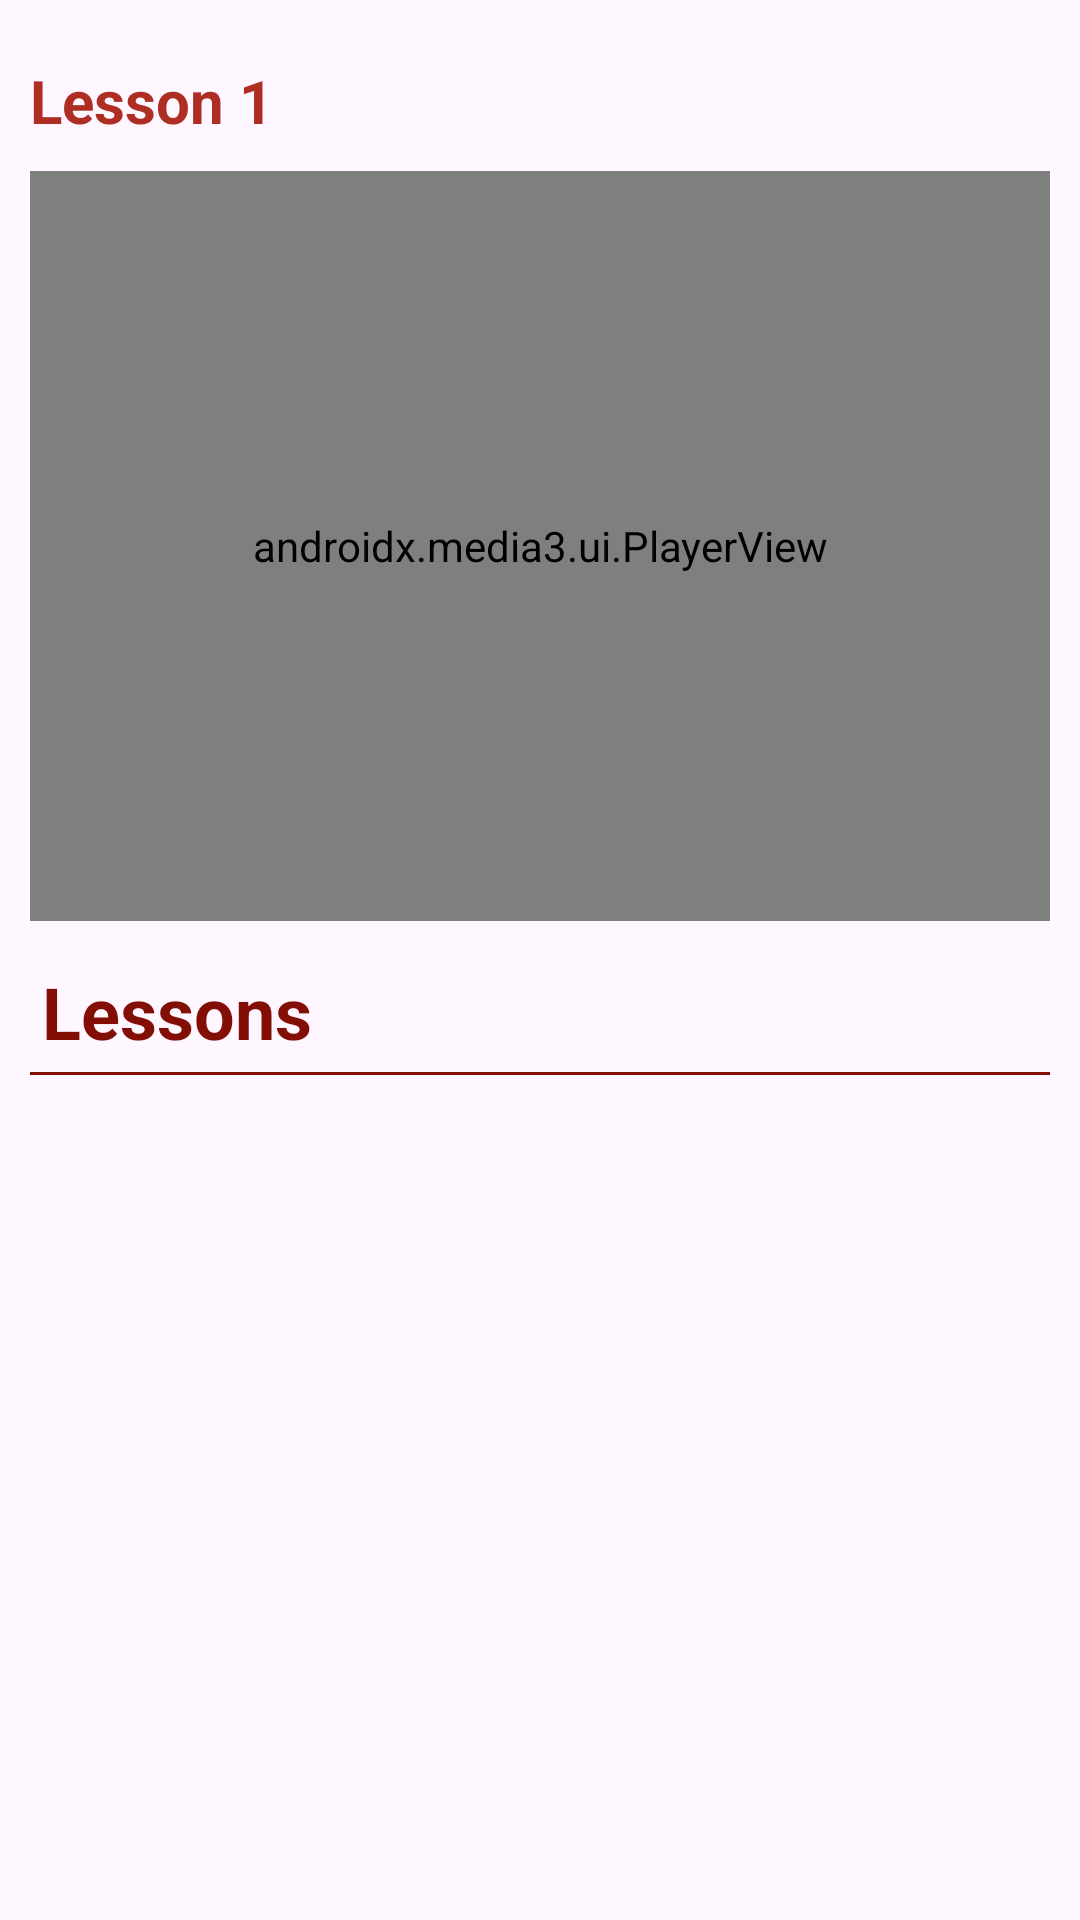

Write the Android layout XML for this screen, with the resource values it uses.
<!-- AndroidManifest.xml: application theme Theme.LearnConnect -->
<!-- res/layout/fragment_lessons.xml -->
<?xml version="1.0" encoding="utf-8"?>
<androidx.constraintlayout.widget.ConstraintLayout xmlns:android="http://schemas.android.com/apk/res/android"
    xmlns:app="http://schemas.android.com/apk/res-auto"
    xmlns:tools="http://schemas.android.com/tools"
    android:layout_width="match_parent"
    android:layout_height="match_parent"
    tools:context=".lessons.LessonsFragment">


    <TextView
        android:id="@+id/lessonText"
        android:layout_width="match_parent"
        android:layout_height="wrap_content"
        app:layout_constraintTop_toTopOf="parent"
        android:layout_marginTop="20dp"
        android:layout_marginStart="10dp"
        android:layout_marginEnd="10dp"
        app:layout_constraintStart_toStartOf="parent"
        app:layout_constraintEnd_toEndOf="parent"
        android:textSize="20sp"
        android:textStyle="bold"
        android:textColor="@color/red"
        android:text="@string/lesson_1"/>


    <androidx.media3.ui.PlayerView
        android:id="@+id/lessonPlayer"
        android:layout_width="match_parent"
        android:layout_height="250dp"
        android:layout_margin="10dp"
        app:fullscreen_enter_icon="@drawable/ic_fullscreen"
        app:fullscreen_exit_icon="@drawable/ic_fullscreen_exit"
        app:layout_constraintEnd_toEndOf="parent"
        app:layout_constraintStart_toStartOf="parent"
        app:layout_constraintTop_toBottomOf="@id/lessonText" />

    <TextView
        android:id="@+id/lessonsTitleText"
        android:layout_width="match_parent"
        android:layout_height="wrap_content"
        android:layout_margin="10dp"
        android:text="@string/lessons"
        android:textColor="@color/dark_red"
        android:padding="4dp"
        android:textSize="24sp"
        android:textStyle="bold"
        app:layout_constraintEnd_toEndOf="parent"
        app:layout_constraintStart_toStartOf="parent"
        app:layout_constraintTop_toBottomOf="@id/lessonPlayer" />

    <View
        android:id="@+id/divider"
        android:layout_width="match_parent"
        android:layout_height="1dp"
        android:background="@color/dark_red"
        android:layout_marginStart="10dp"
        android:layout_marginEnd="10dp"
        app:layout_constraintEnd_toEndOf="@id/lessonsTitleText"
        app:layout_constraintStart_toStartOf="@id/lessonsTitleText"
        app:layout_constraintTop_toBottomOf="@id/lessonsTitleText" />

    <androidx.recyclerview.widget.RecyclerView
        android:id="@+id/lessonsRecycler"
        android:layout_width="match_parent"
        android:layout_height="0dp"
        android:padding="10dp"
        app:layoutManager="androidx.recyclerview.widget.LinearLayoutManager"
        app:layout_constraintBottom_toBottomOf="parent"
        app:layout_constraintEnd_toEndOf="parent"
        app:layout_constraintStart_toStartOf="parent"
        app:layout_constraintTop_toBottomOf="@id/lessonsTitleText" />

</androidx.constraintlayout.widget.ConstraintLayout>
<!-- resources referenced by this layout -->
<resources>
  <color name="dark_red">#820E05</color>
  <color name="red">#AE2E24</color>
  <string name="lesson_1">Lesson 1</string>
  <string name="lessons">Lessons</string>
  <style name="Theme.LearnConnect" parent="Base.Theme.LearnConnect" />
  <style name="Base.Theme.LearnConnect" parent="Theme.Material3.DayNight.NoActionBar">
          
          <item name="colorPrimary">@color/dark_red</item>
  
      </style>
</resources>
